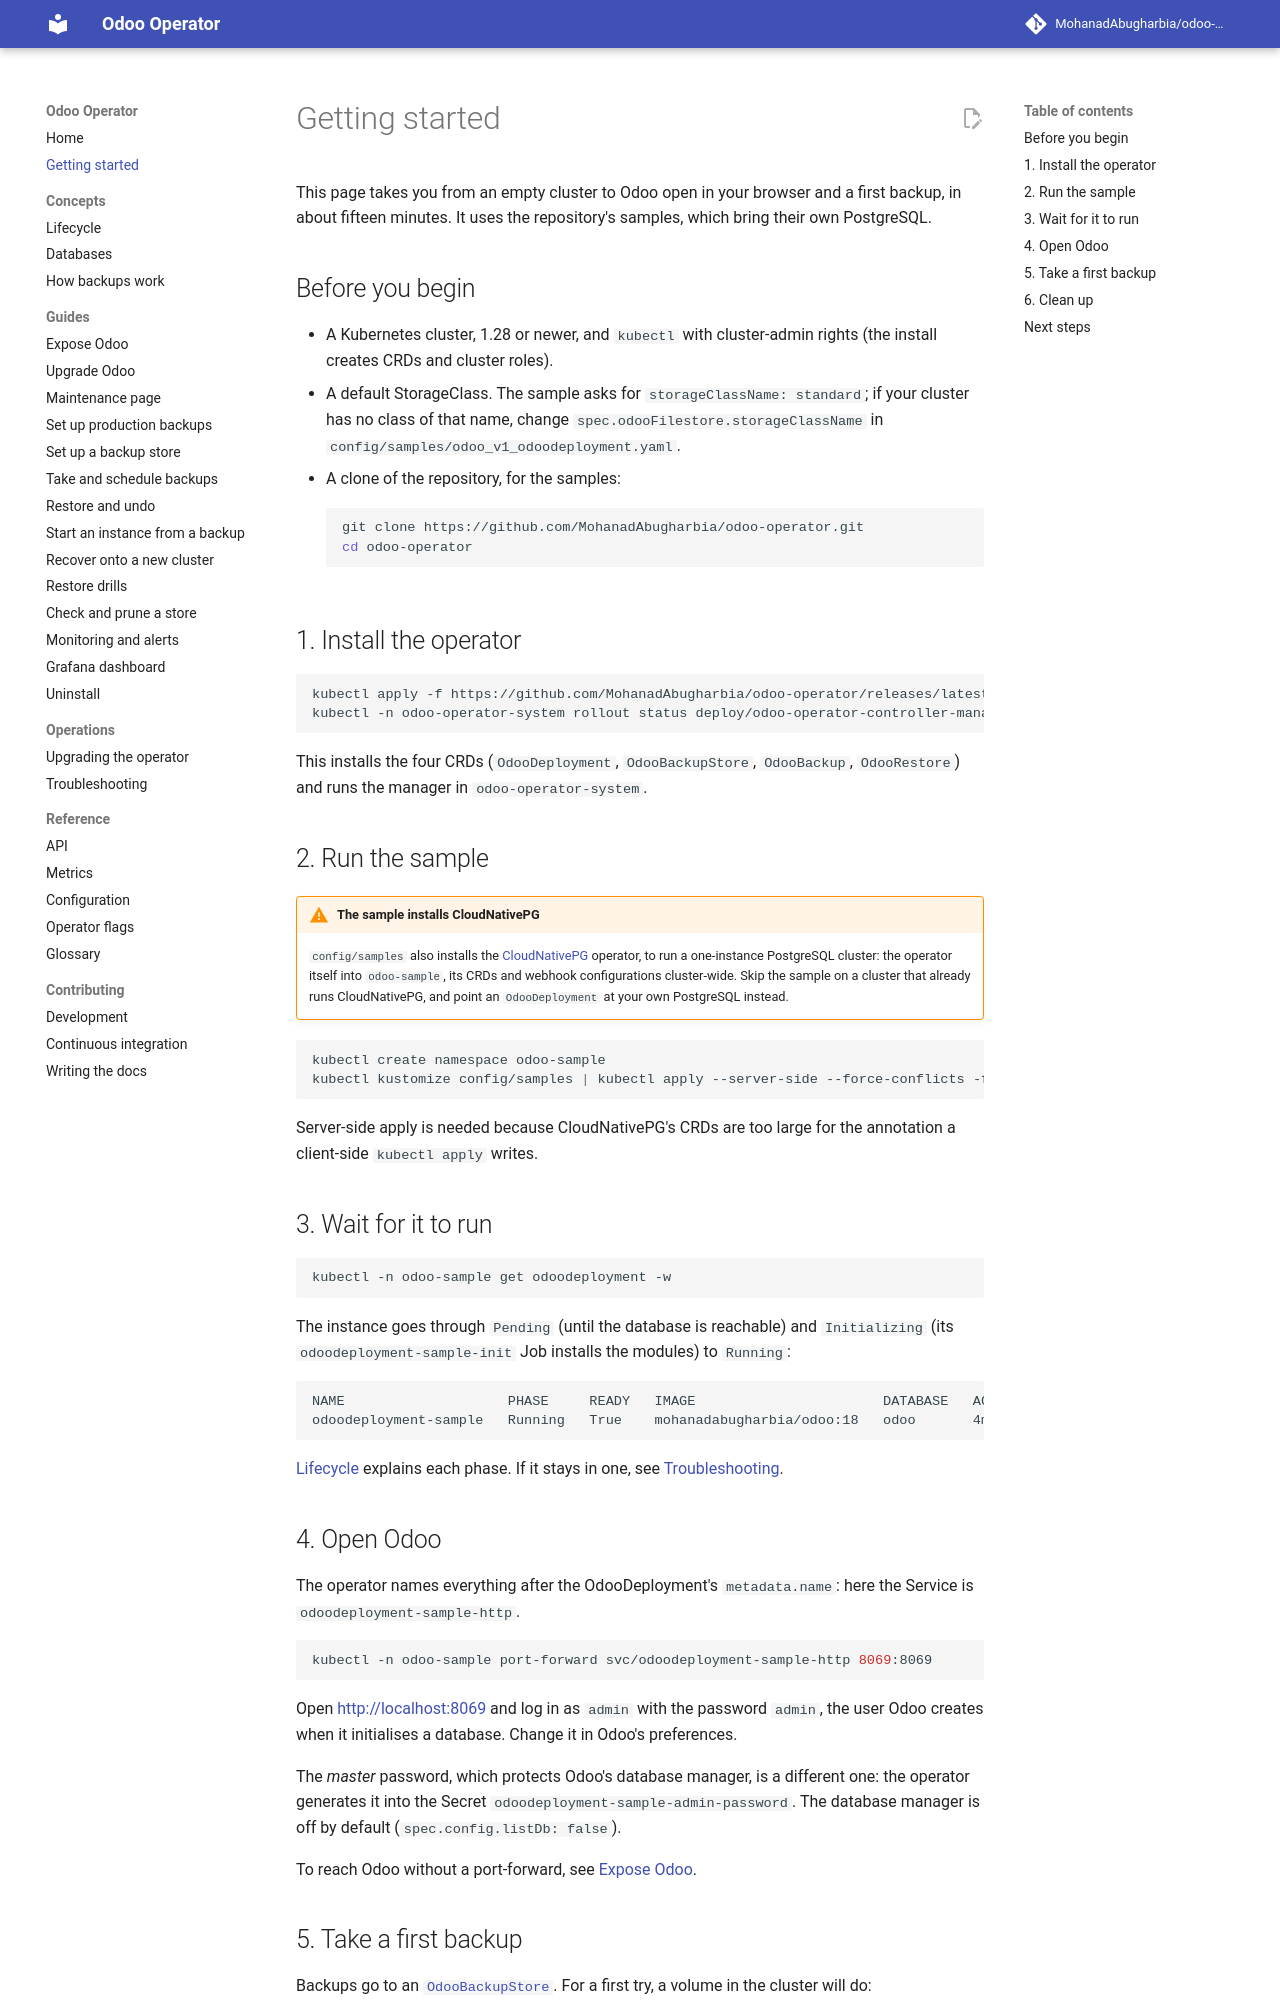

repository: MohanadAbugharbia/odoo-operator · page: 0.6/getting-started/index.html · generator: mkdocs

# Getting started

This page takes you from an empty cluster to Odoo open in your browser and a
first backup, in about fifteen minutes. It uses the repository's samples,
which bring their own PostgreSQL.

## Before you begin

- A Kubernetes cluster, 1.28 or newer, and `kubectl` with cluster-admin
  rights (the install creates CRDs and cluster roles).
- A default StorageClass. The sample asks for `storageClassName: standard`;
  if your cluster has no class of that name, change
  `spec.odooFilestore.storageClassName` in
  `config/samples/odoo_v1_odoodeployment.yaml`.
- A clone of the repository, for the samples:

    ```sh
    git clone https://github.com/MohanadAbugharbia/odoo-operator.git
    cd odoo-operator
    ```

## 1. Install the operator

```sh
kubectl apply -f https://github.com/MohanadAbugharbia/odoo-operator/releases/latest/download/install.yaml
kubectl -n odoo-operator-system rollout status deploy/odoo-operator-controller-manager
```

This installs the four CRDs (`OdooDeployment`, `OdooBackupStore`,
`OdooBackup`, `OdooRestore`) and runs the manager in
`odoo-operator-system`.

## 2. Run the sample

!!! warning "The sample installs CloudNativePG"
    `config/samples` also installs the [CloudNativePG](https://cloudnative-pg.io/)
    operator, to run a one-instance PostgreSQL cluster: the operator itself
    into `odoo-sample`, its CRDs and webhook configurations cluster-wide.
    Skip the sample on a cluster that already runs CloudNativePG, and point
    an `OdooDeployment` at your own PostgreSQL instead.

```sh
kubectl create namespace odoo-sample
kubectl kustomize config/samples | kubectl apply --server-side --force-conflicts -f -
```

Server-side apply is needed because CloudNativePG's CRDs are too large for
the annotation a client-side `kubectl apply` writes.

## 3. Wait for it to run

```sh
kubectl -n odoo-sample get odoodeployment -w
```

The instance goes through `Pending` (until the database is reachable) and
`Initializing` (its `odoodeployment-sample-init` Job installs the modules) to
`Running`:

```text
NAME                    PHASE     READY   IMAGE                       DATABASE   AGE
odoodeployment-sample   Running   True    mohanadabugharbia/odoo:18   odoo       4m
```

[Lifecycle](concepts/lifecycle.md) explains each phase. If it stays in one,
see [Troubleshooting](operations/troubleshooting.md).
